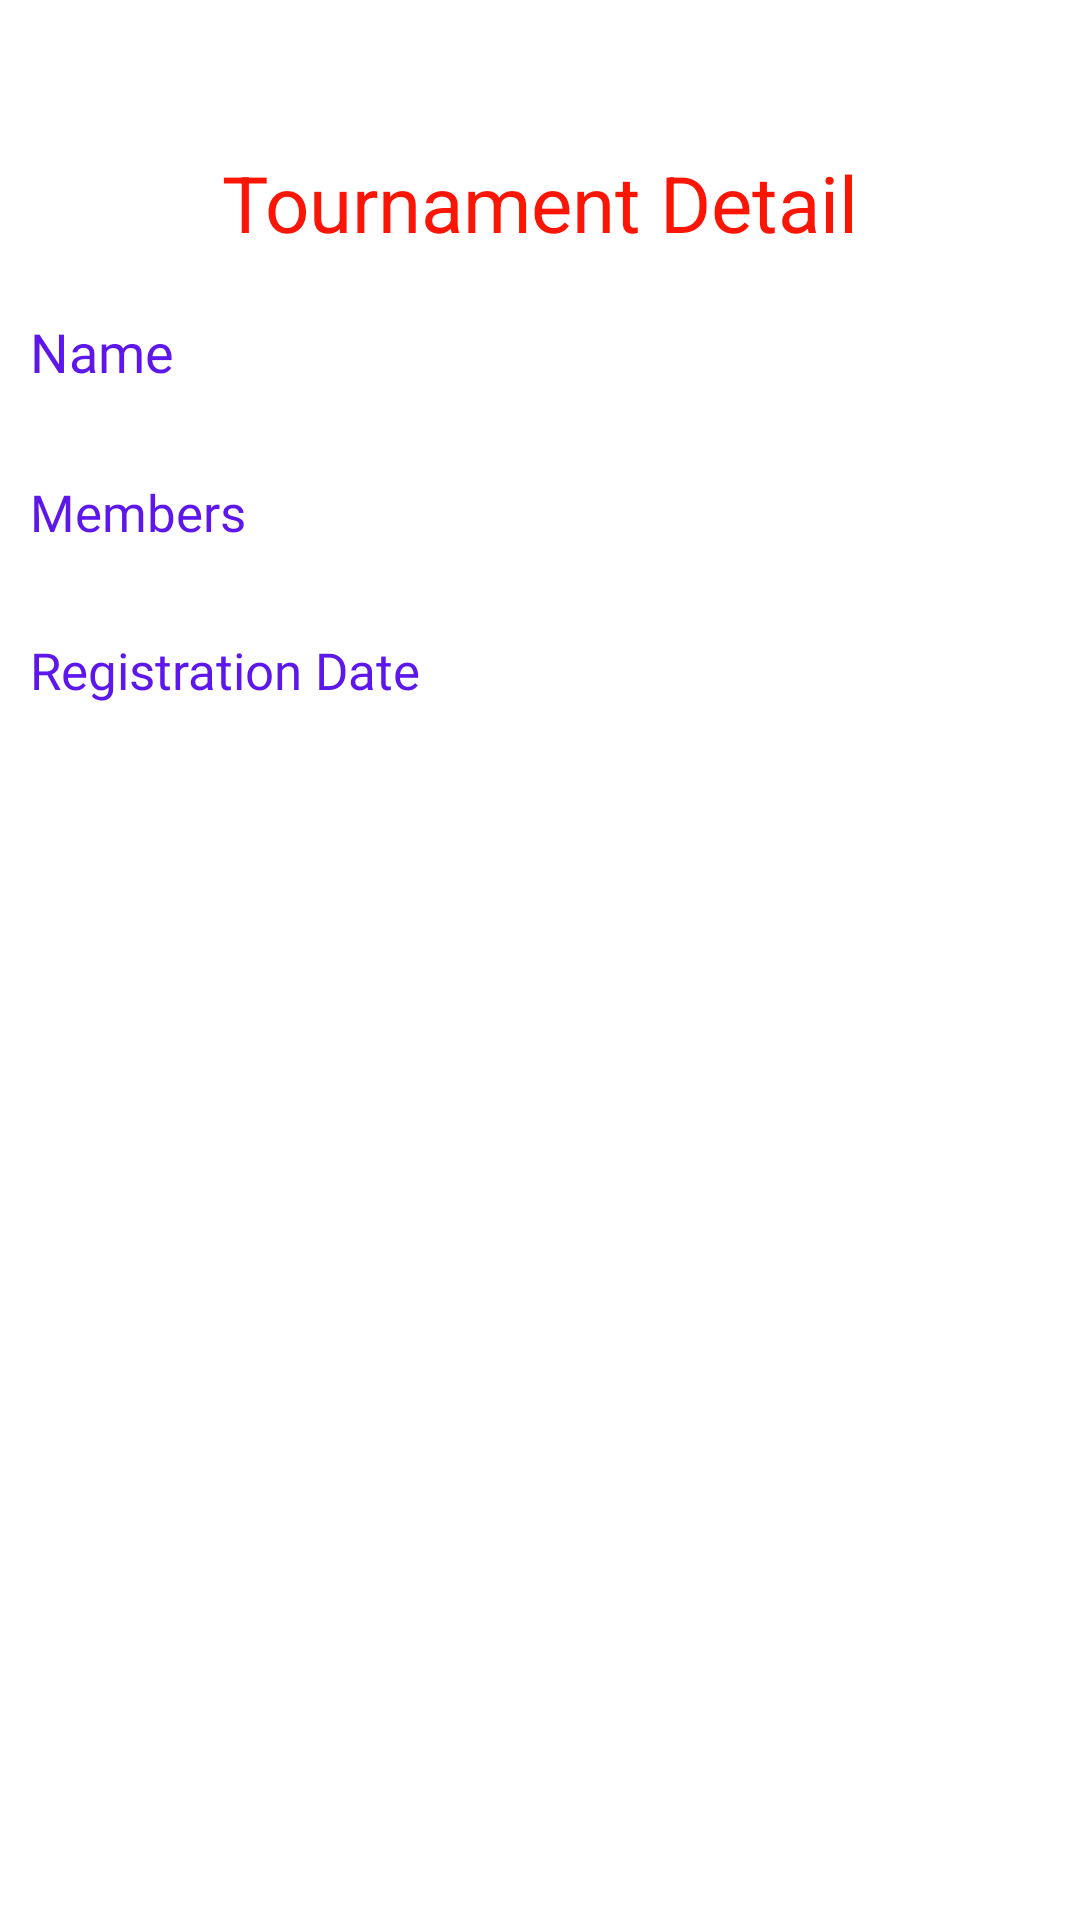

Here is an Android app screen rendered from its layout file. Give the layout XML and the strings, colors and styles it references.
<!-- AndroidManifest.xml: application theme Theme.CheckingEmulator -->
<!-- res/layout/activity_tournament_detail.xml -->
<?xml version="1.0" encoding="utf-8"?>
<RelativeLayout xmlns:android="http://schemas.android.com/apk/res/android"
    xmlns:app="http://schemas.android.com/apk/res-auto"
    xmlns:tools="http://schemas.android.com/tools"
    android:layout_width="match_parent"
    android:layout_height="match_parent"
    tools:context="pk.edu.uaar.group_sports_club.sports_club.TournamentDetail">

    <TextView
        android:id="@+id/label"
        android:layout_width="match_parent"
        android:layout_height="wrap_content"
        android:text="Tournament Detail"
        android:textAlignment="center"
        android:textSize="26sp"
        android:textColor="#fa1505"
        android:layout_marginTop="50dp"
        />

    <TextView
        android:id="@+id/etName"
        android:layout_width="match_parent"
        android:layout_height="wrap_content"
        android:layout_below="@id/label"
        android:layout_marginTop="10dp"
        android:fontFamily="@font/average_sans"
        android:padding="10dp"
        android:text="@string/hint_name"
        android:textColor="#5e17eb"
        android:textColorHint="#5e17eb"
        android:textSize="18sp" />

    <TextView
        android:id="@+id/etMembers"
        android:layout_width="match_parent"
        android:layout_height="wrap_content"
        android:text="Members"
        android:textSize="17sp"
        android:padding="10dp"
        android:layout_marginTop="10dp"
        android:textColor="#5e17eb"
        android:textColorHint="#5e17eb"
        android:layout_below="@id/etName"
        android:fontFamily="@font/average_sans"
        />

    <TextView
        android:id="@+id/RegDate"
        android:layout_width="match_parent"
        android:layout_height="wrap_content"
        android:layout_below="@id/etMembers"
        android:layout_marginTop="10dp"
        android:fontFamily="@font/average_sans"
        android:hint="Registration Date"
        android:padding="10dp"
        android:textColor="#5e17eb"
        android:textColorHint="#5e17eb"
        android:textSize="17sp" />


</RelativeLayout>
<!-- resources referenced by this layout -->
<resources>
  <string name="hint_name">Name</string>
  <style name="Theme.CheckingEmulator" parent="Theme.MaterialComponents.DayNight.DarkActionBar">
          
          <item name="colorPrimary">@color/purple_500</item>
          <item name="colorPrimaryVariant">@color/purple_700</item>
          <item name="colorOnPrimary">@color/white</item>
          
          <item name="colorSecondary">@color/teal_200</item>
          <item name="colorSecondaryVariant">@color/teal_700</item>
          <item name="colorOnSecondary">@color/black</item>
          
          <item name="android:statusBarColor" tools:targetApi="l">?attr/colorPrimaryVariant</item>
          
      </style>
  <!-- not gathered from this repository: default colours our renderer supplied (Android Studio template values) -->
  <color name="purple_500">#FF6200EE</color>
  <color name="purple_700">#FF3700B3</color>
  <color name="teal_200">#FF03DAC5</color>
  <color name="teal_700">#FF018786</color>
  <color name="black">#FF000000</color>
  <color name="white">#FFFFFFFF</color>
</resources>
